Run: headless pygame with SDL's dummy video driver; simulated clock (each Clock.tick advances the game by its frame time, no real sleeping); random seed 0; keys injected as events and as key.get_pressed() state; no mouse input.
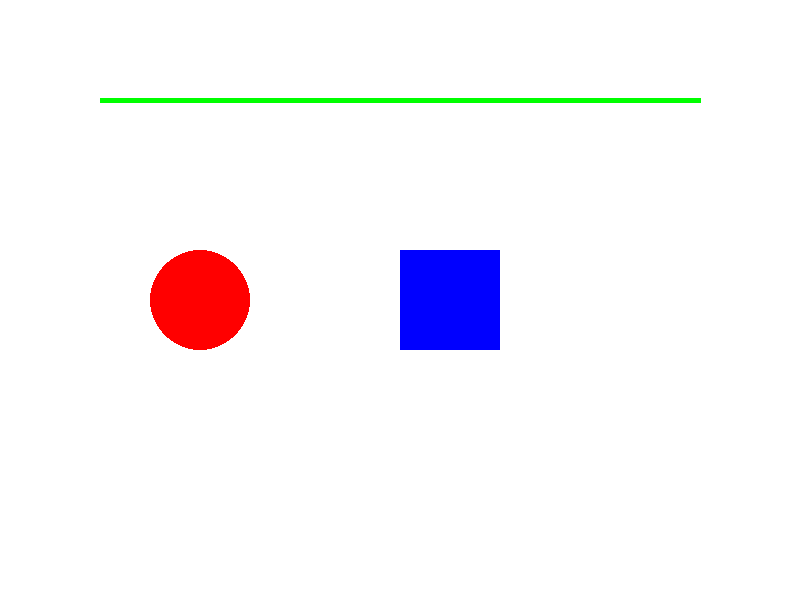
Frame 1 of 4 · flips 1–60 · no input
Frame 2 of 4 · flips 61–180 · tapped SPACE, RETURN · held RIGHT (→), D · screen unchanged from frame 1, image omitted
Frame 3 of 4 · flips 181–300 · held DOWN (↓), S · screen unchanged from frame 2, image omitted
Frame 4 of 4 · flips 301–420 · held LEFT (←), A, UP (↑), W · screen unchanged from frame 3, image omitted

The pygame program that drew these frames:


# 12-3 Pygame Documentation: Practice drawing shapes with Pygame.
import pygame

pygame.init()

screen = pygame.display.set_mode((800, 600))
pygame.display.set_caption("Pygame Practice")

running = True

while running:
    for event in pygame.event.get():
        if event.type == pygame.QUIT:
            running = False

    screen.fill((255, 255, 255))

    pygame.draw.circle(screen, (255, 0, 0), (200, 300), 50)
    pygame.draw.rect(screen, (0, 0, 255), (400, 250, 100, 100))
    pygame.draw.line(screen, (0, 255, 0), (100, 100), (700, 100), 5)

    pygame.display.flip()

pygame.quit()
